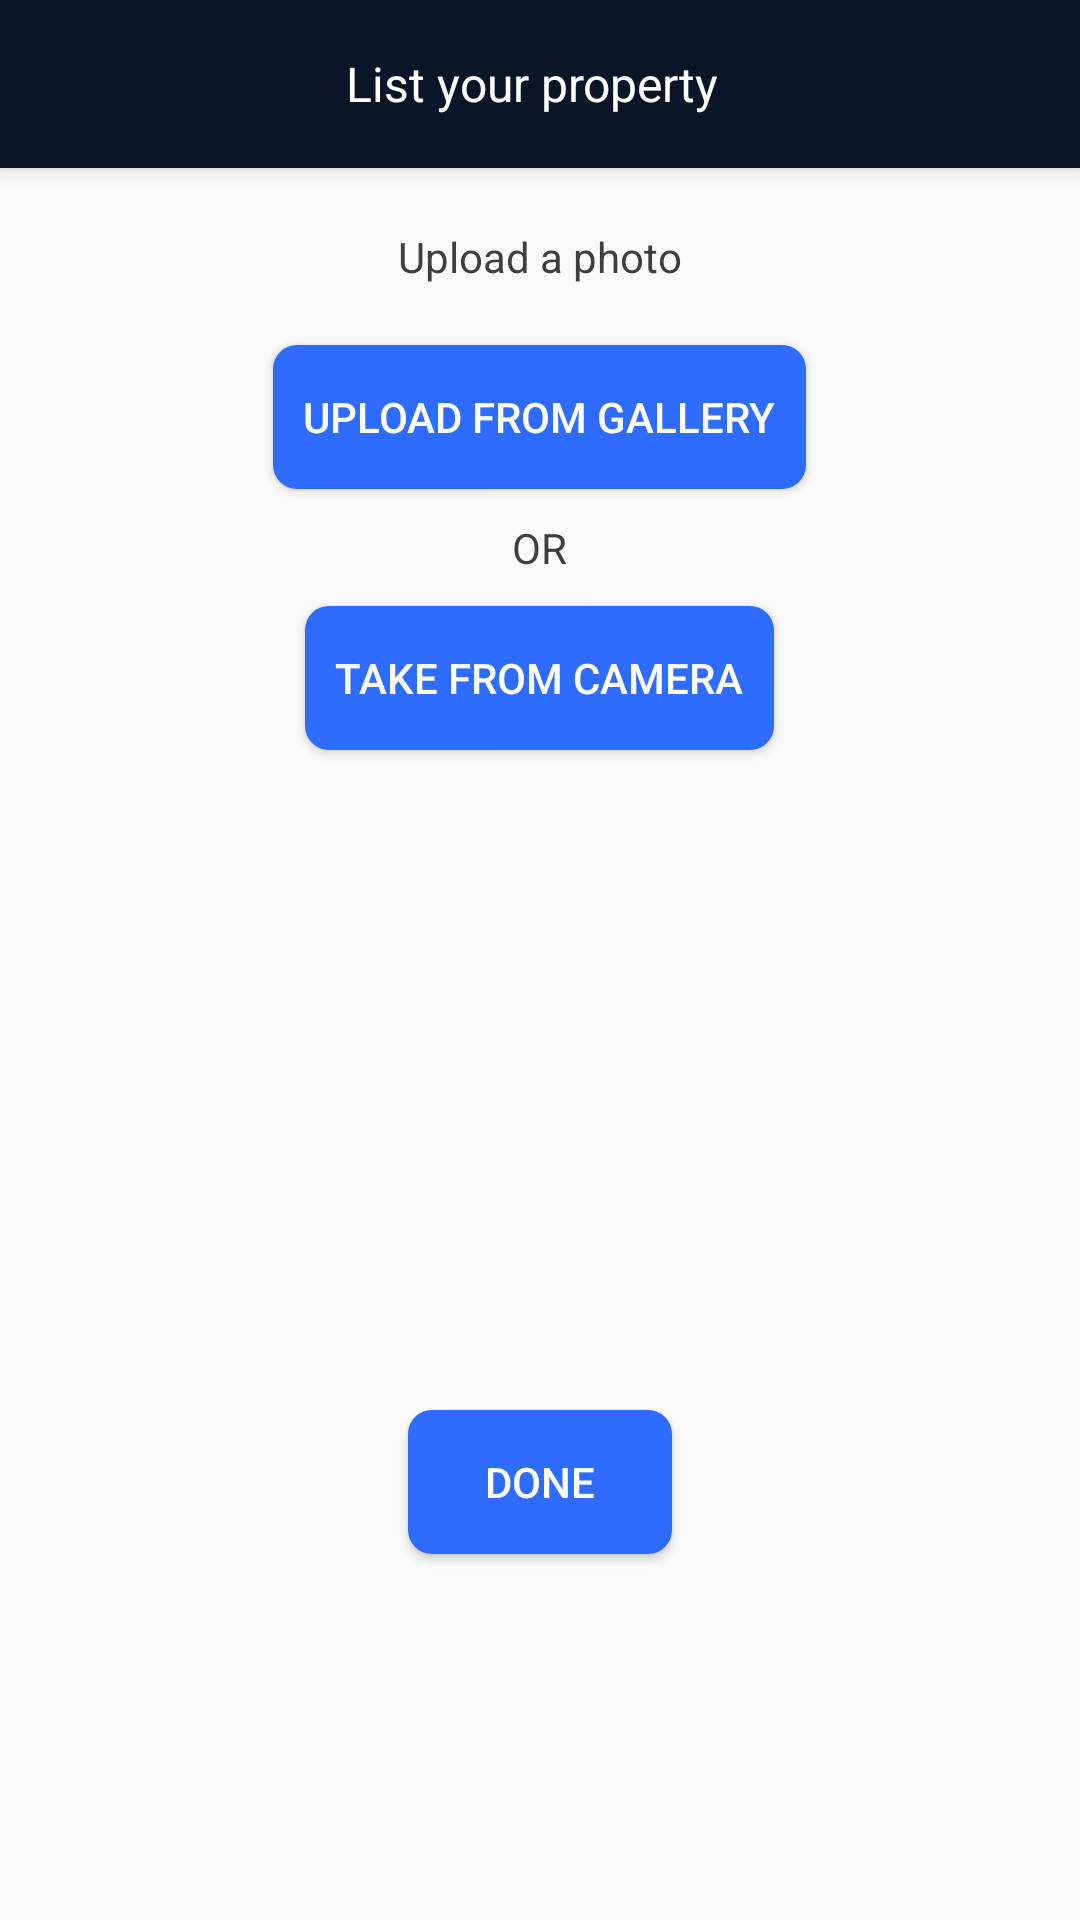

Android layout source for this screen:
<!-- AndroidManifest.xml: application theme AppTheme -->
<!-- res/layout/activity_owner_question_three.xml -->
<?xml version="1.0" encoding="utf-8"?>
<RelativeLayout xmlns:android="http://schemas.android.com/apk/res/android"
    xmlns:tools="http://schemas.android.com/tools"
    android:layout_width="match_parent"
    android:layout_height="match_parent"
    xmlns:app="http://schemas.android.com/apk/res-auto"
    tools:context="com.appslure.rentee.OwnerQuestionThree">

    <android.support.v7.widget.Toolbar
        android:id="@+id/toolbar"
        android:layout_width="match_parent"
        android:layout_height="wrap_content"
        android:layout_alignParentTop="true"
        app:theme="@style/Toolbar_Theme"
        android:elevation="4dp"
        android:background="@color/toolbar_bg"
        app:layout_scrollFlags="scroll|enterAlways"
        android:minHeight="?attr/actionBarSize">

        <TextView
            android:layout_width="wrap_content"
            android:layout_height="wrap_content"
            android:layout_gravity="center"
            android:layout_marginRight="5dp"
            android:text="List your property"
            android:textColor="@color/white_color"
            android:textSize="@dimen/toolbar_text_size"
            />
    </android.support.v7.widget.Toolbar>
    <LinearLayout
        android:layout_width="match_parent"
        android:layout_height="match_parent"
        android:layout_below="@id/toolbar"
        android:layout_marginTop="20dp"
        android:layout_marginLeft="30dp"
        android:layout_marginRight="30dp"
        android:orientation="vertical"
        android:gravity="center_horizontal"
        >
        <TextView
            android:layout_width="wrap_content"
            android:layout_height="wrap_content"
            android:text="Upload a photo"
            android:textColor="@color/blue_text_color"
            android:textSize="@dimen/activity_text_size"
            />

        <Button
            android:layout_width="wrap_content"
            android:layout_marginTop="20dp"
            android:background="@drawable/customized_button"
            android:text="Upload from gallery"
            android:padding="10dp"
            android:textColor="@color/white_color"
            android:layout_height="wrap_content" />
        <TextView
        android:layout_width="wrap_content"
        android:layout_height="wrap_content"
        android:text="OR"
            android:layout_marginTop="10dp"
        android:textColor="@color/blue_text_color"
        android:textSize="@dimen/activity_text_size"
        />
        <Button
            android:layout_width="wrap_content"
            android:layout_marginTop="10dp"
            android:layout_height="wrap_content"
            android:background="@drawable/customized_button"
            android:text="Take from camera"
            android:padding="10dp"
            android:textColor="@color/white_color"/>

        <ImageView
            android:layout_width="300dp"
            android:layout_height="200dp"
            android:layout_marginTop="10dp"
            />

        <Button
            android:layout_width="wrap_content"
            android:layout_marginTop="10dp"
            android:layout_height="wrap_content"
            android:background="@drawable/customized_button"
            android:text="Done"
            android:padding="10dp"
            android:textColor="@color/white_color"/>
    </LinearLayout>
</RelativeLayout>
<!-- resources referenced by this layout -->
<resources>
  <color name="blue_text_color">#3e3e3e</color>
  <color name="toolbar_bg">#0b1528</color>
  <color name="white_color">#fff</color>
  <dimen name="activity_text_size">14sp</dimen>
  <dimen name="toolbar_text_size">16sp</dimen>
  <!-- drawable customized_button (drawable) -->
  <?xml version="1.0" encoding="utf-8"?>
  <selector xmlns:android="http://schemas.android.com/apk/res/android">
  
      <item android:state_pressed="true" >
          <shape  android:shape="rectangle" >
              <corners
                  android:radius="8dp"
                  />
              <solid
                  android:color="@color/lightBlueColor"
                  />
              <padding
                  android:left="0dp"
                  android:top="0dp"
                  android:right="0dp"
                  android:bottom="0dp"
                  />
  
  
          </shape>
      </item>
  
      <item >
          <shape  android:shape="rectangle" >
              <corners
                  android:radius="8dp"
                  />
              <solid
                  android:color="@color/blueColor"
                  />
              <padding
                  android:left="0dp"
                  android:top="0dp"
                  android:right="0dp"
                  android:bottom="0dp"
                  />
  
  
          </shape>
      </item>
  </selector>
  <style name="Toolbar_Theme">
          <item name="colorControlNormal">@color/white_color</item>
          <item name="android:textColor">@color/blueColor</item>
          <item name="android:textSize">@dimen/text_size</item>
          <item name="android:background">@color/toolbar_bg</item>
  
      </style>
  <style name="AppTheme" parent="Theme.AppCompat.Light.NoActionBar">
          
          <item name="android:textSize">@dimen/text_size</item>
          <item name="colorControlNormal">@color/white_color</item>
          <item name="colorControlActivated">@color/blueColor</item>
          <item name="colorControlHighlight">@color/blueColor</item>
          <item name="android:textColorHint">@color/white_color</item>
      </style>
  <color name="lightBlueColor">#99b7ff</color>
  <color name="blueColor">#2e6cff</color>
  <dimen name="text_size">14sp</dimen>
</resources>
